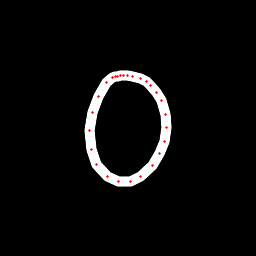

Source data for this figure (header and first rows):
x, y, hover, eod
117.6, 76.35, 0.0, 0.0
115.1, 76.7, 0.0, 0.0
112, 77.56, 0.0, 0.0
106.5, 82.44, 0.0, 0.0
98.35, 96.98, 0.0, 0.0
92.22, 112.4, 0.0, 0.0
89.36, 130.8, 0.0, 0.0
91.03, 150, 0.0, 0.0
96.7, 164.8, 0.0, 0.0
107.2, 176.7, 0.0, 0.0
118.5, 181.6, 0.0, 0.0
130.7, 181.1, 0.0, 0.0
140.6, 176.7, 0.0, 0.0
152.7, 165.8, 0.0, 0.0
159.5, 153.9, 0.0, 0.0
164.7, 141.6, 0.0, 0.0
167, 127.5, 0.0, 0.0
165.6, 114.2, 0.0, 0.0
161.7, 100.8, 0.0, 0.0
157, 92.2, 0.0, 0.0
150.8, 85.09, 0.0, 0.0
146.5, 81.62, 0.0, 0.0
140.9, 78.29, 0.0, 0.0
132.6, 76.2, 0.0, 0.0
127.7, 75.87, 0.0, 0.0
123.5, 75.69, 0.0, 0.0
120.1, 75.78, 0.0, 0.0
117.9, 76.89, 0.0, 1.0
